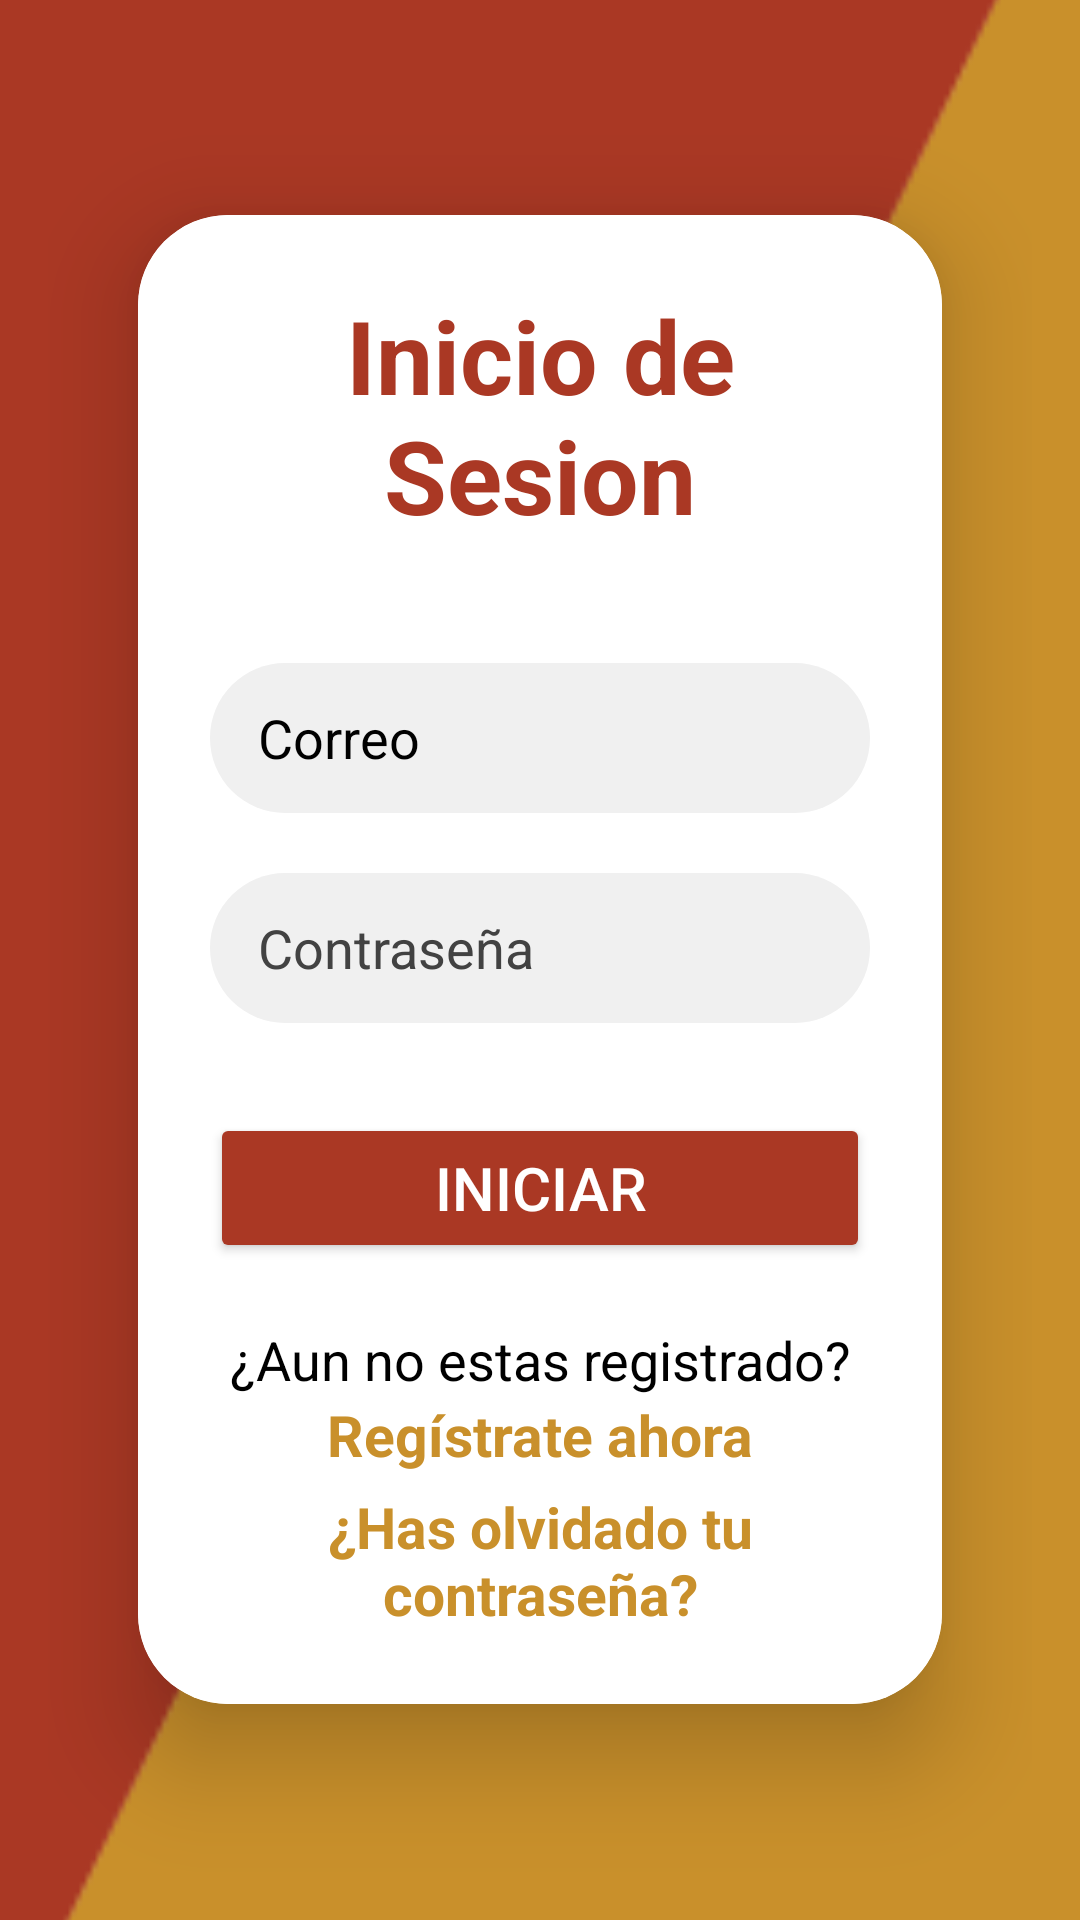

This screen was rendered from an Android layout file. Write that file and the resources it references.
<!-- AndroidManifest.xml: application theme Theme.ITCA_FEPADE -->
<!-- res/layout/activity_login.xml -->
<?xml version="1.0" encoding="utf-8"?>
<androidx.constraintlayout.widget.ConstraintLayout xmlns:android="http://schemas.android.com/apk/res/android"
    xmlns:app="http://schemas.android.com/apk/res-auto"
    xmlns:tools="http://schemas.android.com/tools"
    android:id="@+id/main"
    android:layout_width="match_parent"
    android:layout_height="match_parent"
    tools:context=".Validation.Login">

    <ImageView
        android:layout_width="match_parent"
        android:layout_height="match_parent"
        android:contentDescription="@string/backgroud_images"
        android:src="@drawable/banner"
        android:scaleType="centerCrop" />

    <LinearLayout
        android:layout_width="match_parent"
        android:layout_height="match_parent"
        android:gravity="center"
        android:orientation="vertical"
        android:padding="16dp">

        <androidx.cardview.widget.CardView
            android:layout_width="match_parent"
            android:layout_height="wrap_content"
            android:layout_margin="30dp"
            app:cardCornerRadius="30dp"
            app:cardElevation="20dp">

            <LinearLayout
                android:layout_width="match_parent"
                android:layout_height="wrap_content"
                android:background="@color/white"
                android:orientation="vertical"
                android:padding="24dp">

                <TextView
                    android:id="@+id/textView"
                    android:layout_width="match_parent"
                    android:layout_height="wrap_content"
                    android:text="@string/text_title"
                    android:textAlignment="center"
                    android:textColor="#AA3824"
                    android:textSize="34sp"
                    android:textStyle="bold" />

                <EditText
                    android:id="@+id/txt_email"
                    android:layout_width="match_parent"
                    android:layout_height="50dp"
                    android:layout_marginTop="40dp"
                    android:background="@drawable/rounded_input"
                    android:drawableLeft="@drawable/baseline_email_24"
                    android:drawablePadding="8dp"
                    android:drawableTint="#C9902B"
                    android:hint="Correo"
                    android:inputType="text"
                    android:paddingLeft="16dp"
                    android:textColor="@color/black"
                    android:textColorHint="@color/black" />

                <EditText
                    android:id="@+id/txt_password"
                    android:layout_width="match_parent"
                    android:layout_height="50dp"
                    android:layout_marginTop="20dp"
                    android:background="@drawable/rounded_input"
                    android:drawableLeft="@drawable/baseline_lock_24"
                    android:drawablePadding="8dp"
                    android:drawableTint="#C9902B"
                    android:hint="Contraseña"
                    android:inputType="textPassword"
                    android:paddingLeft="16dp"
                    android:textColor="@color/black"
                    android:textColorHint="@color/cardview_dark_background" />

                <Button
                    android:id="@+id/btn_login"
                    android:layout_width="match_parent"
                    android:layout_height="50dp"
                    android:layout_marginTop="30dp"
                    android:onClick="login"
                    android:backgroundTint="#AA3824"
                    android:text="@string/btn_login"
                    android:textColor="@android:color/white"
                    android:textSize="20sp" />

                <LinearLayout
                    android:layout_width="match_parent"
                    android:layout_height="wrap_content"
                    android:layout_marginTop="20dp"
                    android:gravity="center"
                    android:orientation="vertical">

                    <TextView
                        android:layout_width="match_parent"
                        android:layout_height="wrap_content"
                        android:text="@string/question_text"
                        android:textAlignment="center"
                        android:textColor="@color/black"
                        android:textSize="18sp" />

                    <TextView
                        android:id="@+id/txt_register"
                        android:layout_width="match_parent"
                        android:layout_height="wrap_content"
                        android:onClick="register"
                        android:text="Regístrate ahora"
                        android:textAlignment="center"
                        android:textColor="#C9902B"
                        android:textSize="19sp"
                        android:textStyle="bold" />
                </LinearLayout>

                <LinearLayout
                    android:layout_width="match_parent"
                    android:layout_height="wrap_content"
                    android:layout_marginTop="5dp"
                    android:gravity="center"
                    android:orientation="vertical">
                    <TextView
                        android:id="@+id/txt_retrieve"
                        android:layout_width="match_parent"
                        android:layout_height="wrap_content"
                        android:onClick="retrieve"
                        android:text="¿Has olvidado tu contraseña?"
                        android:textAlignment="center"
                        android:textColor="#C9902B"
                        android:textSize="19sp"
                        android:textStyle="bold" />
                </LinearLayout>

            </LinearLayout>
        </androidx.cardview.widget.CardView>

    </LinearLayout>

</androidx.constraintlayout.widget.ConstraintLayout>
<!-- resources referenced by this layout -->
<resources>
  <color name="black">#FF000000</color>
  <color name="white">#FFFFFFFF</color>
  <!-- drawable banner: png bitmap (drawable, 5422 bytes) -->
  <!-- drawable rounded_input (drawable) -->
  <?xml version="1.0" encoding="utf-8"?>
  <shape xmlns:android="http://schemas.android.com/apk/res/android">
      <solid android:color="#f0f0f0" />  
      <corners android:radius="25dp" />  
  </shape>
  <string name="backgroud_images">backgroud images</string>
  <string name="btn_login">Iniciar</string>
  <string name="question_text">¿Aun no estas registrado?</string>
  <string name="text_title">Inicio de Sesion</string>
  <style name="Theme.ITCA_FEPADE" parent="Base.Theme.ITCA_FEPADE" />
  <style name="Base.Theme.ITCA_FEPADE" parent="Theme.Material3.DayNight.NoActionBar">
          
          
      </style>
</resources>
